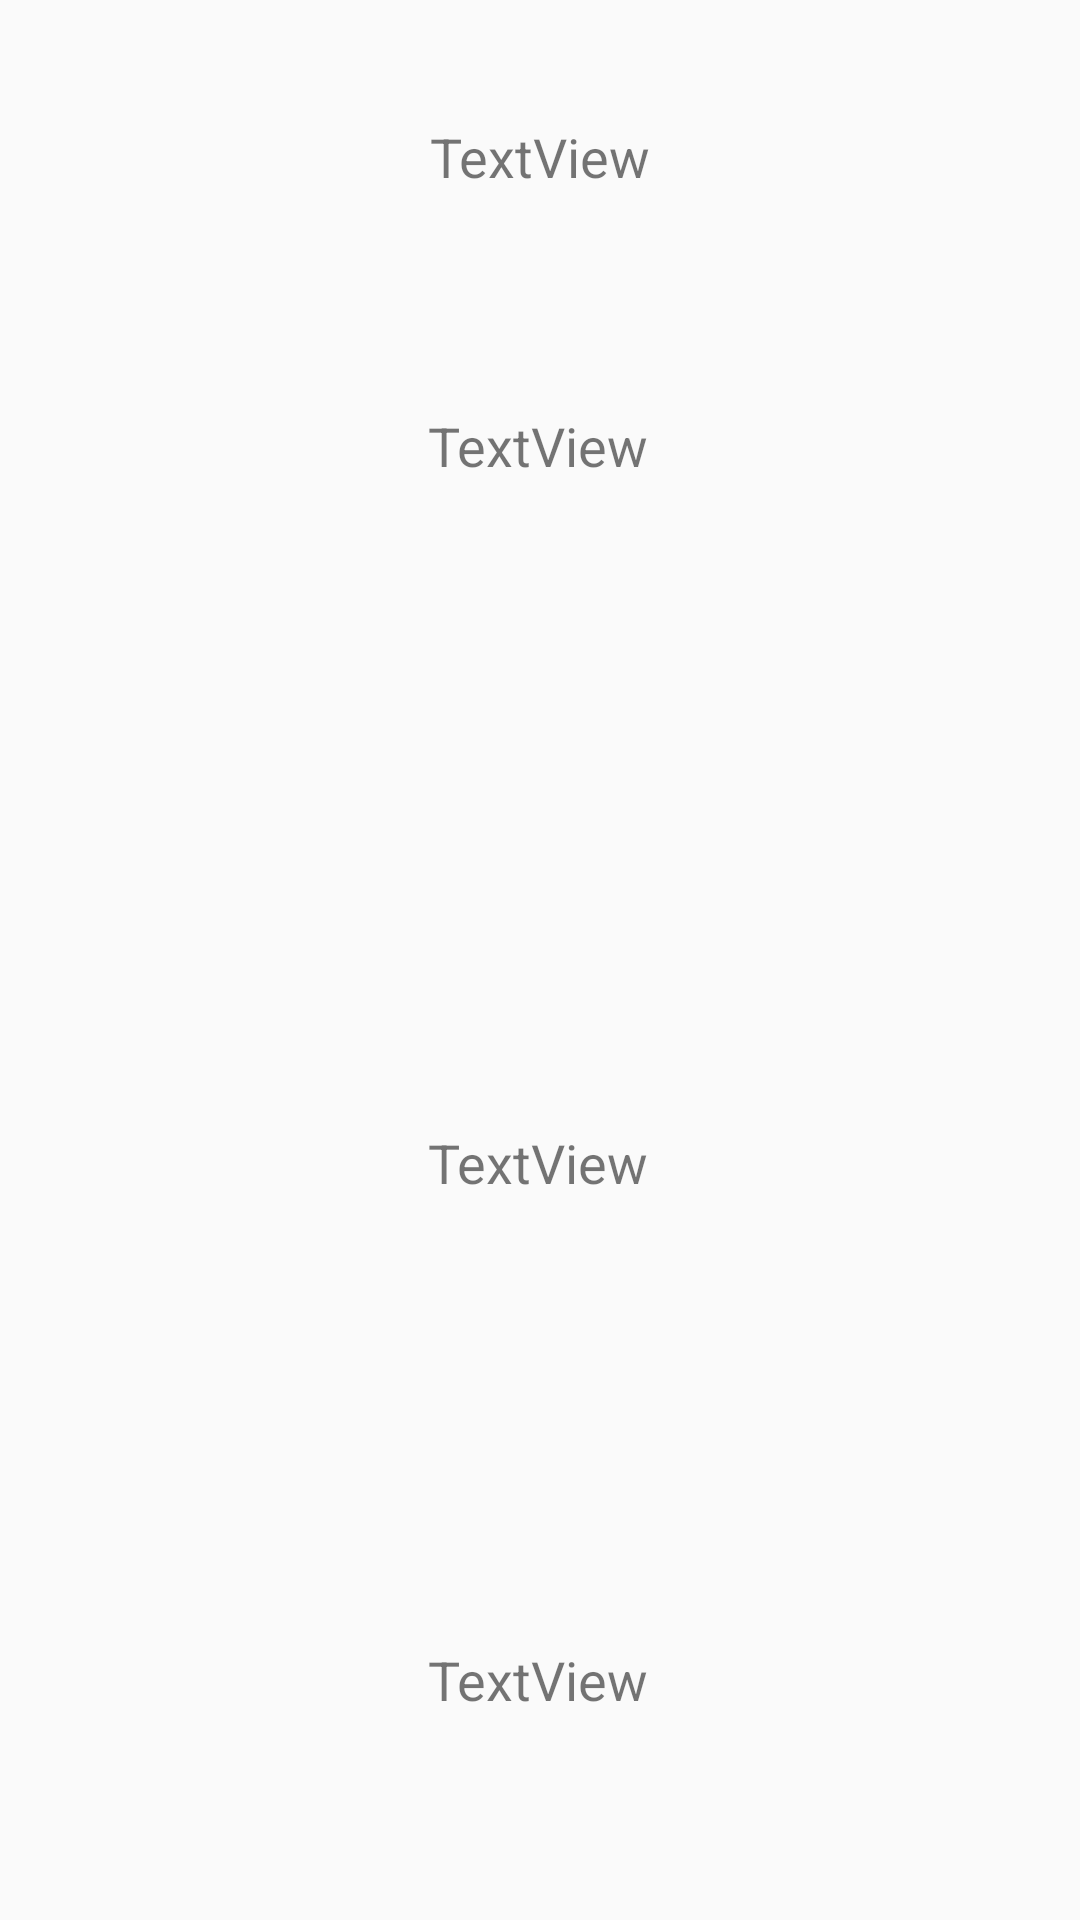

Android layout source for this screen:
<!-- AndroidManifest.xml: application theme AppTheme -->
<!-- res/layout/activity_full_post.xml -->
<?xml version="1.0" encoding="utf-8"?>
<androidx.constraintlayout.widget.ConstraintLayout xmlns:android="http://schemas.android.com/apk/res/android"
    xmlns:app="http://schemas.android.com/apk/res-auto"
    xmlns:tools="http://schemas.android.com/tools"
    android:layout_width="match_parent"
    android:layout_height="match_parent"
    tools:context=".FullPost">

    <TextView
        android:id="@+id/nameTextView"
        android:layout_width="wrap_content"
        android:layout_height="wrap_content"
        android:layout_marginTop="40dp"
        android:text="TextView"
        android:textSize="18sp"
        app:layout_constraintEnd_toEndOf="parent"
        app:layout_constraintHorizontal_bias="0.501"
        app:layout_constraintStart_toStartOf="parent"
        app:layout_constraintTop_toTopOf="parent" />

    <TextView
        android:id="@+id/goalTextView"
        android:layout_width="wrap_content"
        android:layout_height="wrap_content"
        android:layout_marginTop="72dp"
        android:text="TextView"
        android:textSize="18sp"
        app:layout_constraintEnd_toEndOf="parent"
        app:layout_constraintHorizontal_bias="0.498"
        app:layout_constraintStart_toStartOf="parent"
        app:layout_constraintTop_toBottomOf="@+id/nameTextView" />

    <TextView
        android:id="@+id/descriptionTextView"
        android:layout_width="wrap_content"
        android:layout_height="wrap_content"
        android:layout_marginBottom="148dp"
        android:maxLines="18"
        android:scrollbars="vertical"
        android:text="TextView"
        android:textSize="18sp"
        app:layout_constraintBottom_toTopOf="@+id/amountTextView"
        app:layout_constraintEnd_toEndOf="parent"
        app:layout_constraintHorizontal_bias="0.498"
        app:layout_constraintStart_toStartOf="parent" />

    <TextView
        android:id="@+id/amountTextView"
        android:layout_width="wrap_content"
        android:layout_height="wrap_content"
        android:layout_marginBottom="68dp"
        android:text="TextView"
        android:textSize="18sp"
        app:layout_constraintBottom_toBottomOf="parent"
        app:layout_constraintEnd_toEndOf="parent"
        app:layout_constraintHorizontal_bias="0.498"
        app:layout_constraintStart_toStartOf="parent" />

</androidx.constraintlayout.widget.ConstraintLayout>
<!-- resources referenced by this layout -->
<resources>
  <style name="AppTheme" parent="Theme.AppCompat.Light.DarkActionBar">
          
          <item name="windowActionBar">false</item>
          <item name="windowNoTitle">true</item>
      </style>
  
      -
</resources>
